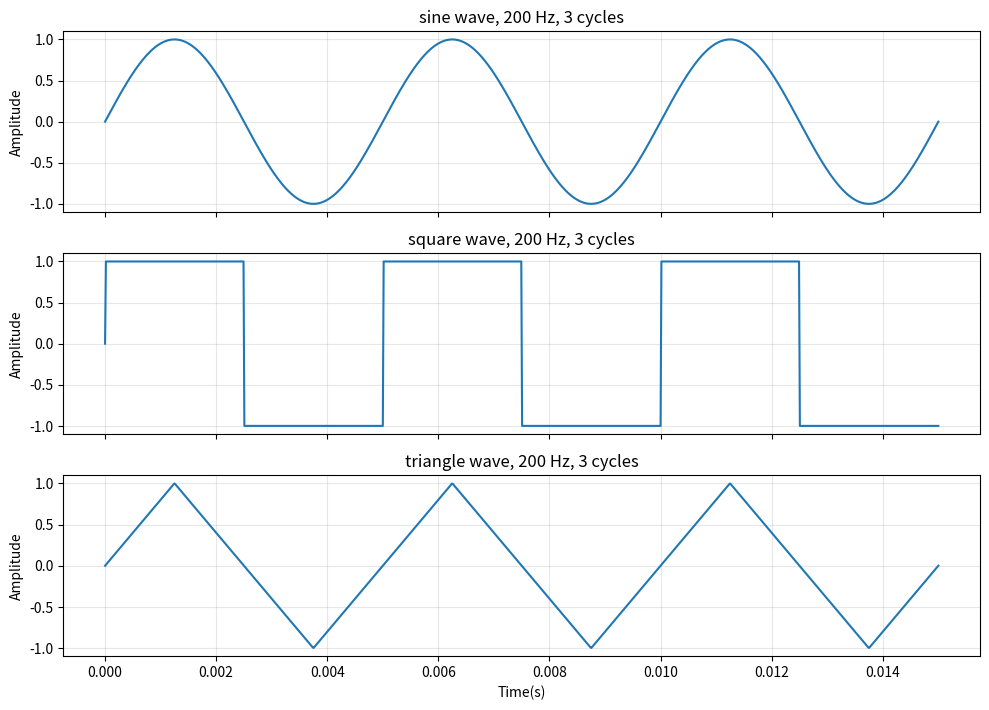

This chart was generated by the following Python code:
# DSP STEP 1 / 9  -  Generating "continuous-time" signals with numpy   (syllabus item 1)
#
# A CT signal on a computer = a very dense time axis + the formula evaluated on it.
#   t = np.linspace(start, stop, many_points)      dense axis, e.g. 1000 points
#   x = np.sin(2 * np.pi * f * t)                   sine of frequency f Hz
# "Plot 3 periods" means stop = 3 / f  (one period T = 1/f).
#
# Square and triangle WITHOUT scipy (only numpy is allowed in the exam):
#   square   = np.sign(np.sin(2*np.pi*f*t))                    +1 / -1
#   triangle = (2/np.pi) * np.arcsin(np.sin(2*np.pi*f*t))      -1 .. +1, straight edges
#
# Run:  python DSP/practice/step1_ct_signals.py

import numpy as np
import matplotlib.pyplot as plt

f = 200            # Hz
periods = 3
N = 1000           # points on the dense axis

# TODO: dense time axis covering `periods` periods
# t = None
t = np.linspace(0, periods/f, 1000)
# TODO: the three signals
# sine     = None
sine = np.sin(2*np.pi*f*t)

# square   = None
square = np.sign(sine)
# triangle = None
triangle = (2 / np.pi)*np.arcsin(sine)

# ---------------- checker: don't edit below ----------------
ok = t is not None and len(t) == N and abs(t[-1] - periods / f) < 1e-12
ok = ok and sine is not None and abs(sine[0]) < 1e-9 and abs(sine.max() - 1) < 1e-3
ok = ok and square is not None and set(np.unique(np.sign(square))) <= {-1.0, 0.0, 1.0} and abs(square).max() == 1
ok = ok and triangle is not None and abs(triangle.max() - 1) < 1e-2 and abs(triangle.min() + 1) < 1e-2
print("PASS  ->  open step2_sampling.py" if ok else "FAIL  (t must run 0 .. 3/f with 1000 points; sine starts at 0, peaks at 1; square is +-1; triangle spans -1..+1)")

if ok:
    fig , ax = plt.subplots(3, 1, figsize=(10, 7), sharex=True)
    signal = (sine, square, triangle)
    names = ("sine", "square", "triangle")
    for a, sig, name in zip(ax, signal, names):
        a.plot(t, sig)
        a.set_title(f"{name} wave, {f} Hz, {periods} cycles")
        a.set_ylabel("Amplitude")
        a.grid(alpha=0.3)
        plt.tight_layout()

    ax[-1].set_xlabel("Time(s)")
    plt.show()

    # fig, ax = plt.subplots(3, 1, figsize=(10, 7), sharex=True)
    #     signal = (sine, square, triangle)
    #     names = ("sine", "square", "triangle")
    #     for a, sig, name in zip(ax, signal, names):
    #         a.plot(t, sig)
    #         a.set_title(f"{name} wave, f = {f} Hz, {periods} periods")
    #         a.set_ylabel("amplitude")
    #         a.grid(alpha=.3)
    #     ax[-1].set_xlabel("time (s)")
    #     plt.tight_layout()
    #     plt.show()
